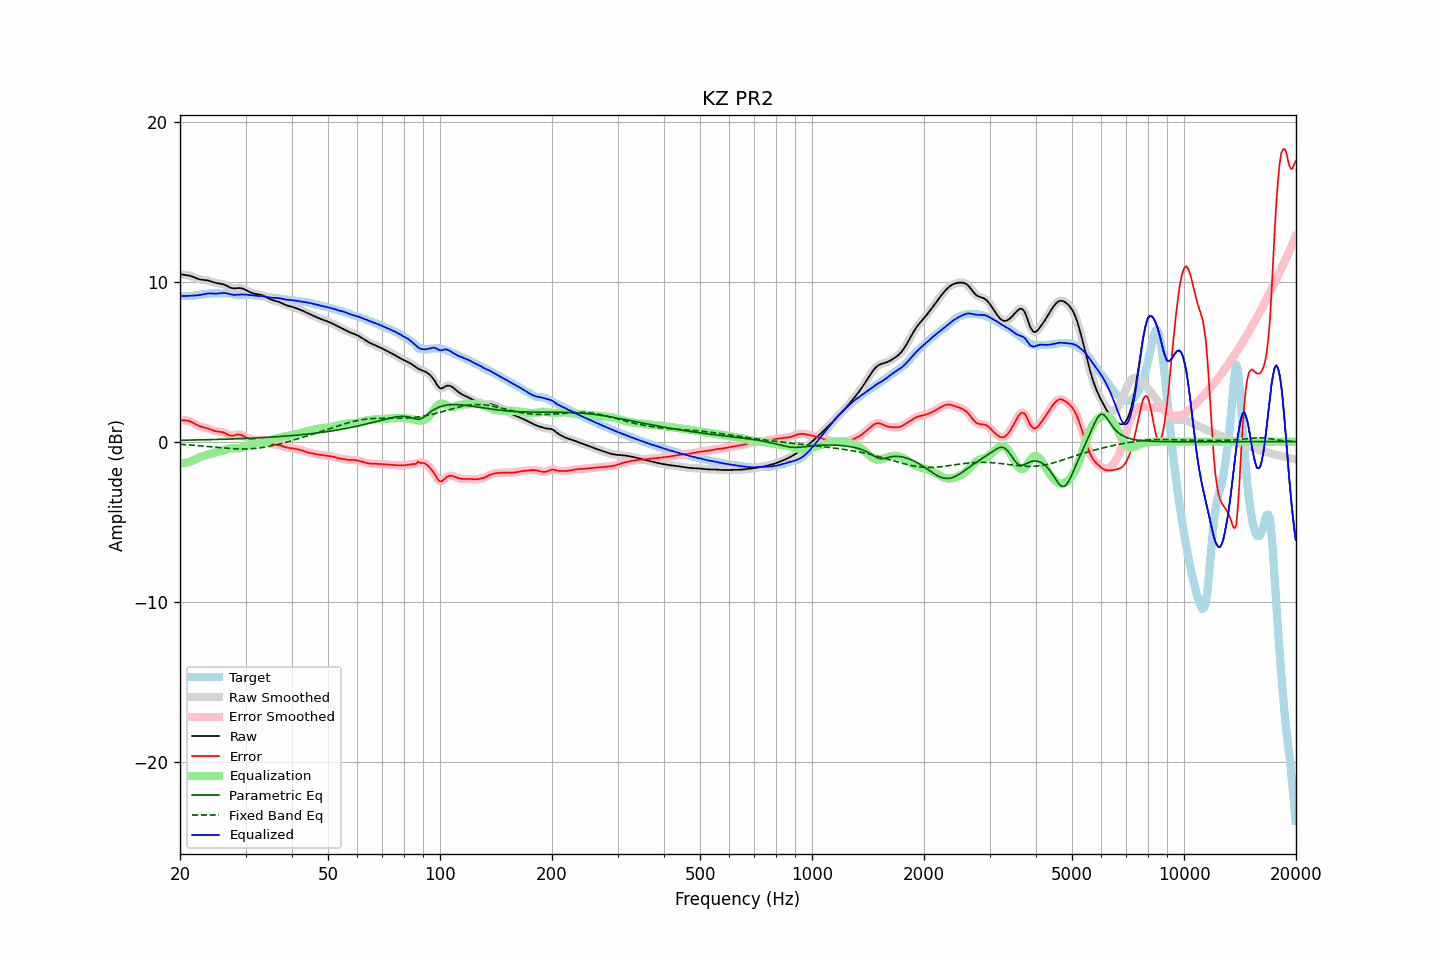

Source data for this figure (header and first rows):
frequency, raw, error, smoothed, error_smoothed, equalization, parametric_eq, fixed_band_eq, equalized_raw, equalized_smoothed, target
20.00, 10.46, 1.35, 10.46, 1.34, -1.36, 0.08, -0.17, 9.11, 9.11, 9.12
20.20, 10.45, 1.34, 10.45, 1.34, -1.35, 0.09, -0.18, 9.10, 9.10, 9.11
20.40, 10.43, 1.33, 10.44, 1.34, -1.34, 0.09, -0.18, 9.09, 9.10, 9.10
20.61, 10.42, 1.33, 10.42, 1.33, -1.33, 0.09, -0.19, 9.10, 9.10, 9.09
20.81, 10.41, 1.32, 10.41, 1.32, -1.31, 0.09, -0.20, 9.10, 9.10, 9.09
21.02, 10.39, 1.30, 10.39, 1.30, -1.28, 0.09, -0.20, 9.11, 9.11, 9.09
21.23, 10.37, 1.28, 10.37, 1.28, -1.26, 0.10, -0.21, 9.11, 9.11, 9.09
21.44, 10.34, 1.24, 10.34, 1.24, -1.22, 0.10, -0.22, 9.11, 9.11, 9.10
21.66, 10.30, 1.19, 10.30, 1.19, -1.18, 0.10, -0.22, 9.12, 9.12, 9.11
21.87, 10.26, 1.13, 10.26, 1.13, -1.13, 0.10, -0.23, 9.12, 9.12, 9.12
22.09, 10.21, 1.08, 10.21, 1.08, -1.08, 0.10, -0.24, 9.13, 9.13, 9.14
22.31, 10.18, 1.02, 10.18, 1.02, -1.03, 0.11, -0.25, 9.14, 9.14, 9.16
22.54, 10.15, 0.97, 10.15, 0.97, -0.99, 0.11, -0.26, 9.15, 9.16, 9.17
22.76, 10.12, 0.94, 10.12, 0.94, -0.95, 0.11, -0.26, 9.17, 9.17, 9.19
22.99, 10.11, 0.91, 10.11, 0.91, -0.92, 0.11, -0.27, 9.19, 9.19, 9.20
23.22, 10.10, 0.89, 10.10, 0.88, -0.88, 0.12, -0.28, 9.22, 9.22, 9.21
23.45, 10.09, 0.86, 10.09, 0.86, -0.85, 0.12, -0.29, 9.24, 9.24, 9.23
23.69, 10.07, 0.84, 10.07, 0.84, -0.82, 0.12, -0.30, 9.25, 9.25, 9.24
23.92, 10.05, 0.81, 10.05, 0.80, -0.79, 0.12, -0.31, 9.26, 9.26, 9.25
24.16, 10.02, 0.77, 10.02, 0.77, -0.76, 0.13, -0.32, 9.26, 9.26, 9.26
24.40, 9.99, 0.73, 9.99, 0.73, -0.73, 0.13, -0.33, 9.26, 9.26, 9.26
24.65, 9.95, 0.69, 9.96, 0.69, -0.70, 0.13, -0.34, 9.25, 9.25, 9.27
24.89, 9.92, 0.66, 9.93, 0.66, -0.68, 0.13, -0.35, 9.25, 9.25, 9.27
25.14, 9.90, 0.64, 9.90, 0.64, -0.65, 0.14, -0.36, 9.25, 9.25, 9.26
25.39, 9.88, 0.62, 9.88, 0.62, -0.63, 0.14, -0.37, 9.25, 9.26, 9.26
25.65, 9.87, 0.61, 9.87, 0.61, -0.60, 0.14, -0.38, 9.27, 9.27, 9.26
25.91, 9.85, 0.60, 9.85, 0.60, -0.57, 0.15, -0.39, 9.28, 9.28, 9.25
26.16, 9.83, 0.57, 9.82, 0.57, -0.54, 0.15, -0.39, 9.29, 9.28, 9.25
26.43, 9.79, 0.53, 9.79, 0.53, -0.51, 0.15, -0.40, 9.28, 9.28, 9.26
26.69, 9.74, 0.48, 9.74, 0.48, -0.47, 0.16, -0.41, 9.26, 9.26, 9.26
26.96, 9.69, 0.43, 9.68, 0.43, -0.45, 0.16, -0.42, 9.24, 9.24, 9.26
27.23, 9.63, 0.38, 9.64, 0.39, -0.42, 0.16, -0.43, 9.21, 9.21, 9.25
27.50, 9.60, 0.37, 9.60, 0.37, -0.41, 0.17, -0.43, 9.19, 9.19, 9.23
27.77, 9.58, 0.37, 9.58, 0.38, -0.41, 0.17, -0.44, 9.17, 9.18, 9.21
28.05, 9.58, 0.40, 9.58, 0.40, -0.41, 0.17, -0.45, 9.17, 9.17, 9.18
28.33, 9.58, 0.43, 9.58, 0.42, -0.41, 0.18, -0.45, 9.17, 9.17, 9.16
28.62, 9.59, 0.45, 9.59, 0.44, -0.41, 0.18, -0.46, 9.18, 9.18, 9.15
28.90, 9.60, 0.45, 9.59, 0.44, -0.40, 0.18, -0.46, 9.19, 9.19, 9.15
29.19, 9.58, 0.42, 9.58, 0.42, -0.39, 0.19, -0.46, 9.19, 9.19, 9.16
29.48, 9.56, 0.38, 9.56, 0.38, -0.36, 0.19, -0.46, 9.20, 9.19, 9.18
29.78, 9.52, 0.32, 9.52, 0.32, -0.33, 0.20, -0.46, 9.19, 9.19, 9.20
30.08, 9.47, 0.27, 9.47, 0.27, -0.28, 0.20, -0.46, 9.19, 9.19, 9.21
30.38, 9.42, 0.22, 9.42, 0.22, -0.24, 0.21, -0.46, 9.18, 9.18, 9.20
30.68, 9.37, 0.18, 9.37, 0.19, -0.20, 0.21, -0.45, 9.17, 9.17, 9.18
30.99, 9.32, 0.16, 9.32, 0.16, -0.17, 0.21, -0.45, 9.15, 9.15, 9.16
31.30, 9.28, 0.14, 9.28, 0.14, -0.14, 0.22, -0.44, 9.14, 9.14, 9.14
31.61, 9.25, 0.12, 9.25, 0.12, -0.12, 0.22, -0.43, 9.12, 9.13, 9.13
31.93, 9.22, 0.10, 9.23, 0.11, -0.11, 0.23, -0.42, 9.11, 9.11, 9.12
32.24, 9.21, 0.10, 9.21, 0.10, -0.10, 0.23, -0.41, 9.11, 9.11, 9.11
32.57, 9.19, 0.09, 9.19, 0.09, -0.09, 0.24, -0.40, 9.10, 9.10, 9.10
32.89, 9.18, 0.09, 9.18, 0.09, -0.08, 0.24, -0.39, 9.10, 9.10, 9.09
33.22, 9.15, 0.07, 9.15, 0.07, -0.06, 0.25, -0.37, 9.09, 9.09, 9.08
33.55, 9.12, 0.05, 9.11, 0.05, -0.03, 0.25, -0.36, 9.08, 9.08, 9.06
33.89, 9.07, 0.02, 9.07, 0.02, -0.00, 0.26, -0.34, 9.06, 9.06, 9.05
34.23, 9.01, -0.03, 9.01, -0.03, 0.03, 0.27, -0.32, 9.04, 9.04, 9.04
34.57, 8.96, -0.07, 8.96, -0.07, 0.06, 0.27, -0.30, 9.02, 9.02, 9.03
34.92, 8.90, -0.11, 8.91, -0.11, 0.10, 0.28, -0.28, 9.00, 9.00, 9.02
35.27, 8.86, -0.15, 8.86, -0.14, 0.13, 0.28, -0.26, 8.99, 8.99, 9.01
35.62, 8.83, -0.17, 8.83, -0.17, 0.15, 0.29, -0.24, 8.98, 8.99, 9.00
35.97, 8.80, -0.18, 8.80, -0.18, 0.18, 0.30, -0.21, 8.98, 8.98, 8.99
... 635 more rows
